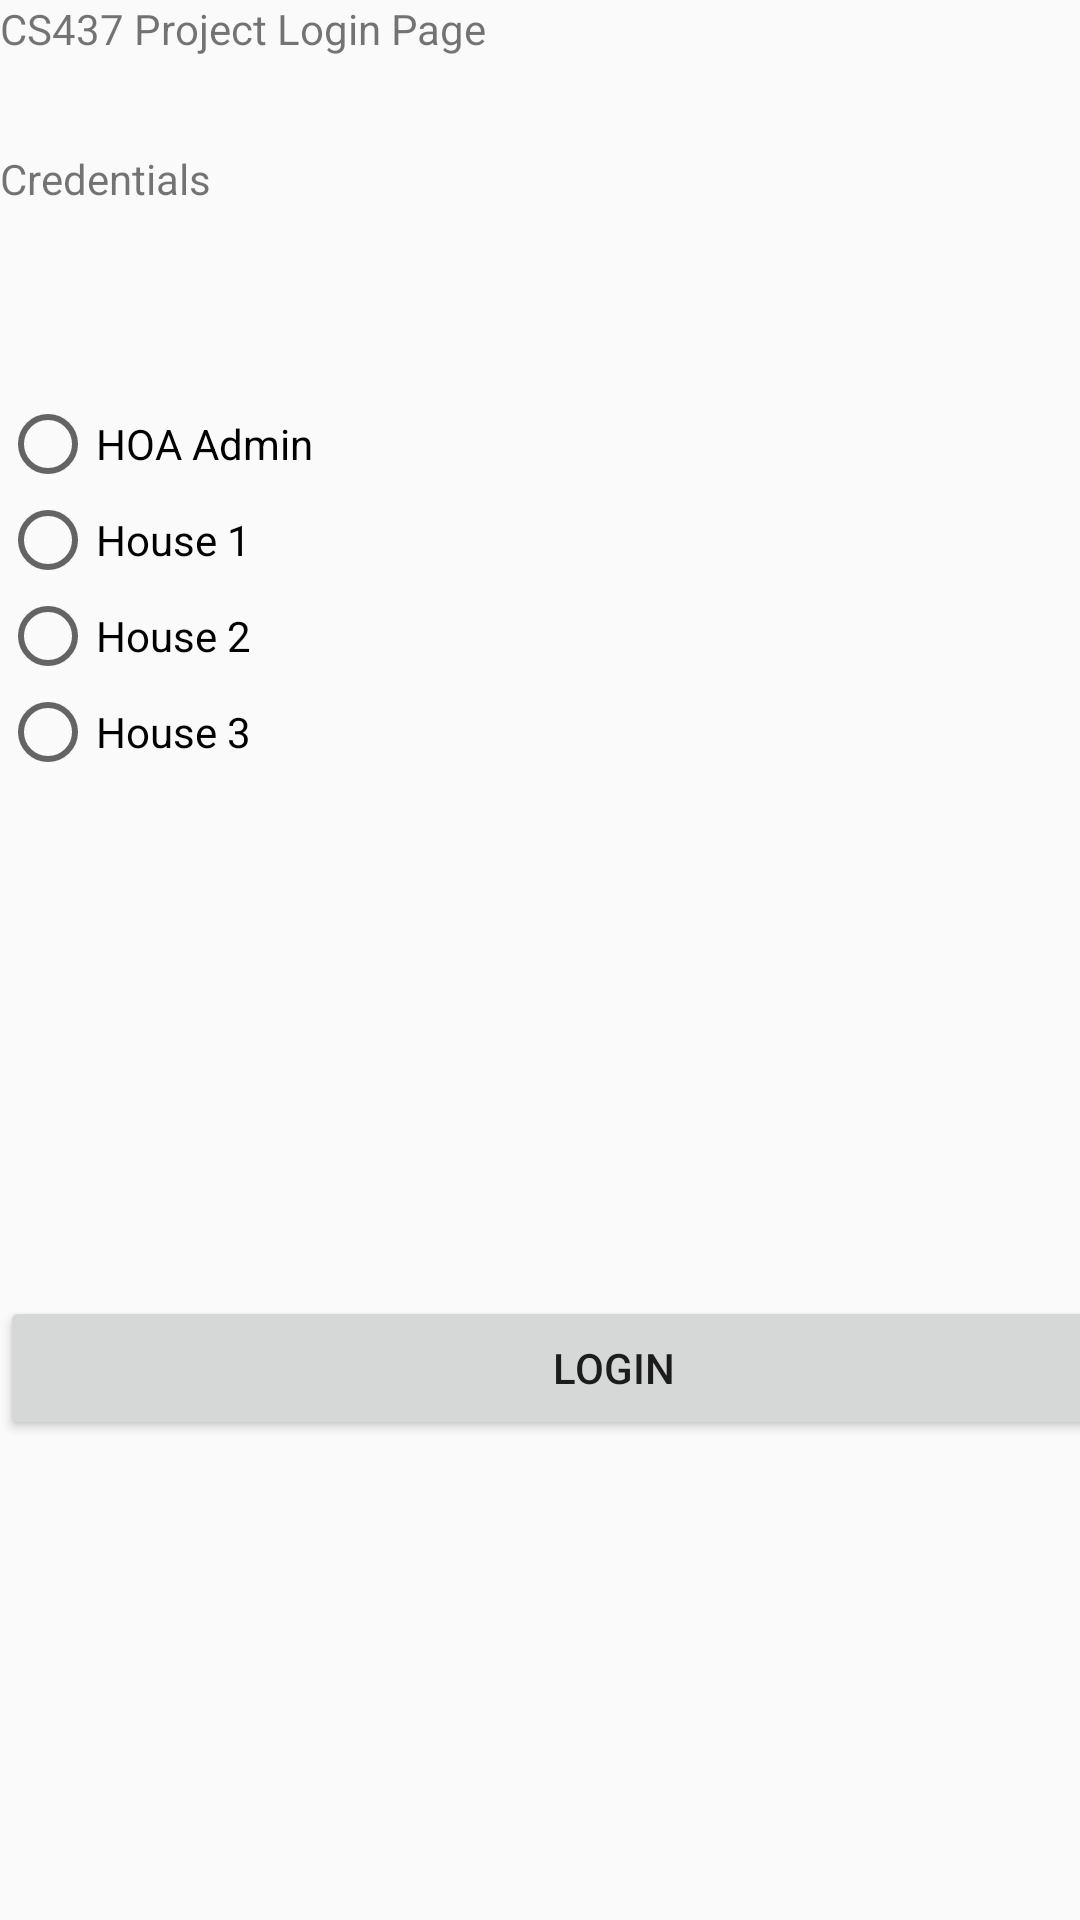

Here is an Android app screen rendered from its layout file. Give the layout XML and the strings, colors and styles it references.
<!-- AndroidManifest.xml: activity theme Theme.AppCompat.Light -->
<!-- res/layout/activity_login.xml -->
<?xml version="1.0" encoding="utf-8"?>
<androidx.constraintlayout.widget.ConstraintLayout xmlns:android="http://schemas.android.com/apk/res/android"
    xmlns:app="http://schemas.android.com/apk/res-auto"
    xmlns:tools="http://schemas.android.com/tools"
    android:layout_width="match_parent"
    android:layout_height="match_parent"
    tools:context=".MainActivity">

    <LinearLayout
        android:layout_width="409dp"
        android:layout_height="729dp"
        android:orientation="vertical"
        tools:layout_editor_absoluteX="1dp"
        tools:layout_editor_absoluteY="1dp">

        <TextView
            android:id="@+id/textView3"
            android:layout_width="match_parent"
            android:layout_height="50dp"
            android:text="CS437 Project Login Page" />

        <TextView
            android:id="@+id/textView4"
            android:layout_width="match_parent"
            android:layout_height="wrap_content"
            android:text="Credentials" />

        <TextView
            android:id="@+id/textView5"
            android:layout_width="match_parent"
            android:layout_height="wrap_content" />

        <LinearLayout
            android:layout_width="match_parent"
            android:layout_height="44dp"
            android:orientation="horizontal">




        </LinearLayout>











































        <RadioGroup
            android:id="@+id/radioGroup"
            android:layout_width="match_parent"
            android:layout_height="wrap_content"
            android:layout_marginBottom="16dp">

            <RadioButton
                android:id="@+id/hoaAdmin"
                android:layout_width="match_parent"
                android:layout_height="wrap_content"
                android:text="HOA Admin" />

            <RadioButton
                android:id="@+id/house1"
                android:layout_width="match_parent"
                android:layout_height="wrap_content"
                android:text="House 1" />

            <RadioButton
                android:id="@+id/house2"
                android:layout_width="match_parent"
                android:layout_height="wrap_content"
                android:text="House 2" />

            <RadioButton
                android:id="@+id/house3"
                android:layout_width="match_parent"
                android:layout_height="wrap_content"
                android:text="House 3" />
        </RadioGroup>

        <TextView
            android:id="@+id/textView14"
            android:layout_width="match_parent"
            android:layout_height="156dp" />

        <Button
            android:id="@+id/buttonLogin"
            android:layout_width="match_parent"
            android:layout_height="wrap_content"
            android:text="Login" />

    </LinearLayout>
</androidx.constraintlayout.widget.ConstraintLayout>
<!-- resources referenced by this layout -->
<resources>

</resources>
